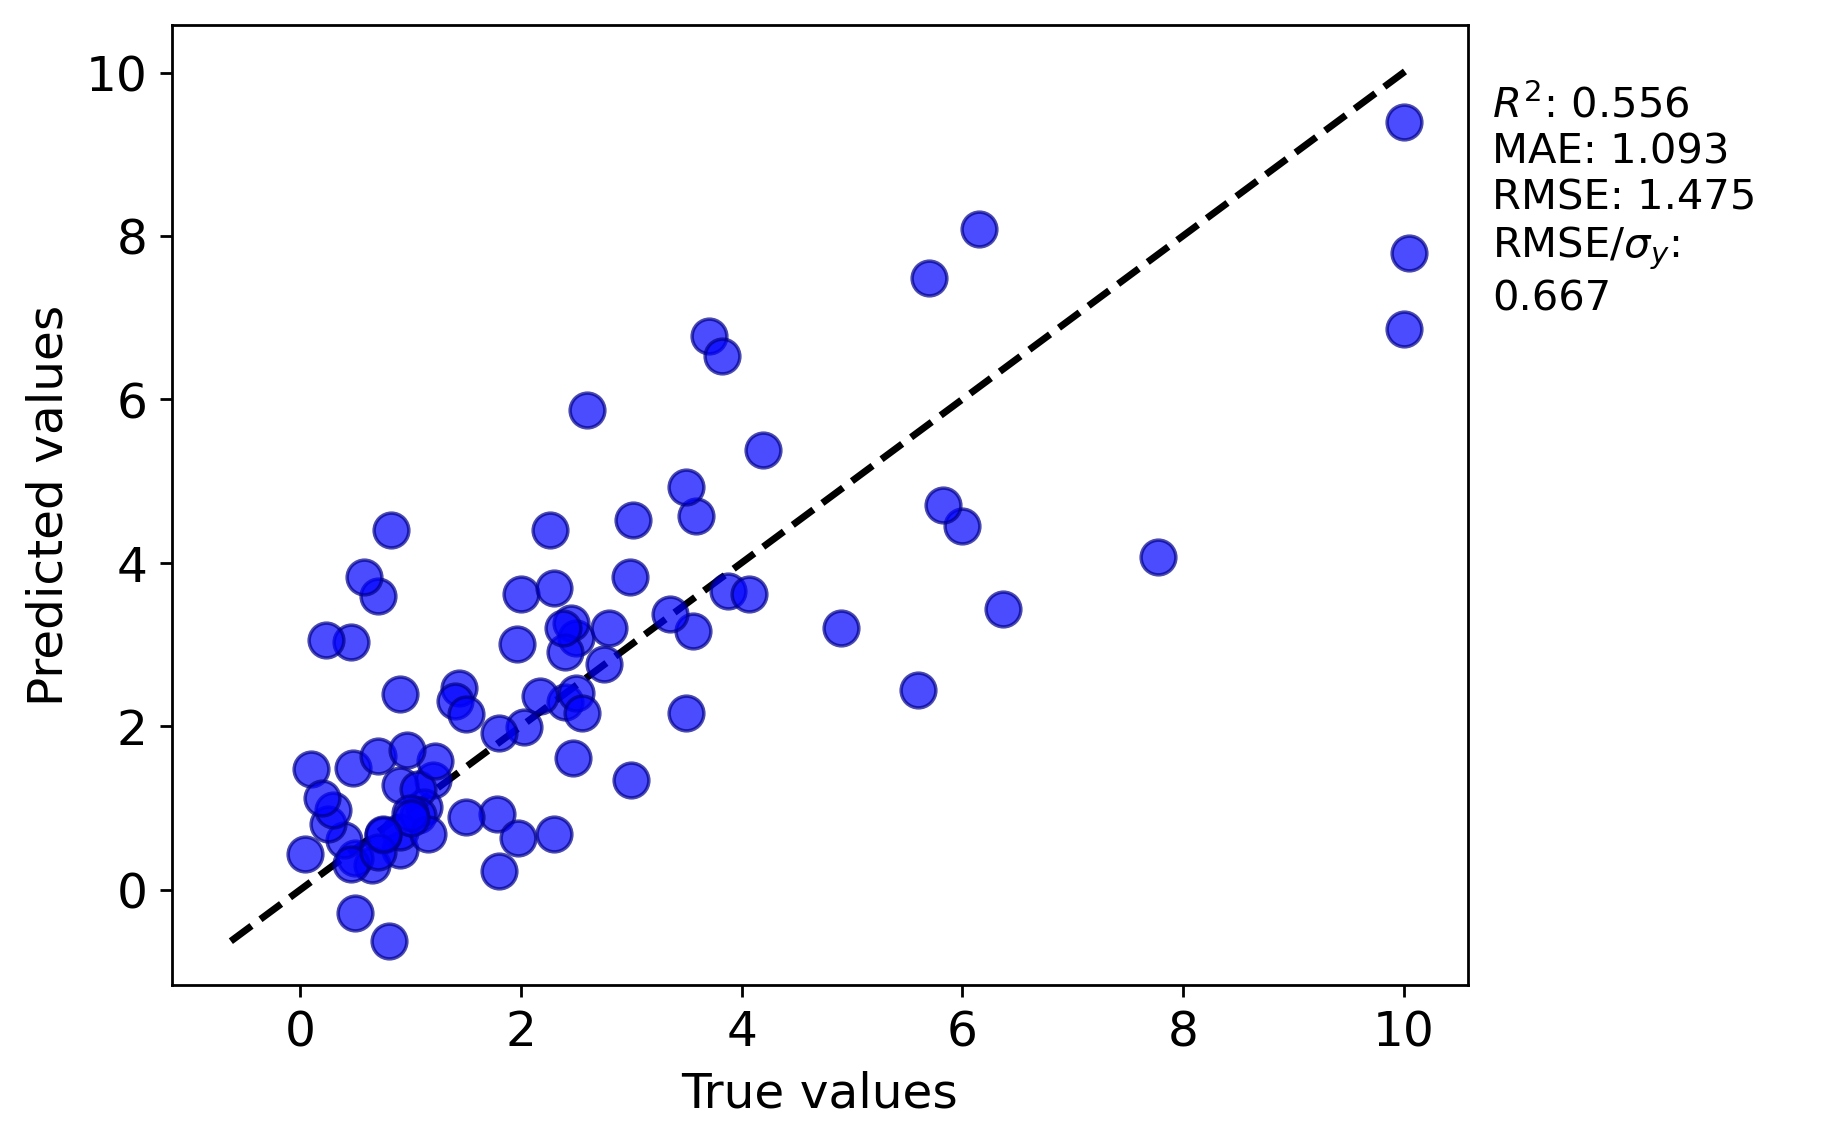

The file beside this chart, header and first rows:
y true, y pred
4.19, 5.385
2.5, 3.082
0.82, 4.407
2.45, 3.264
1.2, 1.341
2.6, 5.871
0.48, 1.491
2.4, 2.301
3.88, 3.657
1.962, 3.001
2.755, 2.758
3.7, 6.771
2.26, 4.403
10.0, 9.4
6.0, 4.454
4.07, 3.618
0.46, 3.034
5.7, 7.482
3.562, 3.166
0.7, 1.642
1.12, 1.016
0.045, 0.4371
0.23, 3.056
0.9, 1.276
10.0, 6.862
6.37, 3.434
3.5, 2.161
2.987, 3.827
2.023, 1.993
1.07, 1.238
0.9, 0.4838
0.9, 0.7051
1.78, 0.9208
2.5, 2.407
1.225, 1.575
3.59, 4.573
3.5, 4.926
2.4, 2.905
1.97, 0.637
0.7, 3.597
7.77, 4.076
5.6, 2.443
1.435, 2.463
2.55, 2.167
1.4, 2.313
0.58, 3.821
10.05, 7.79
1.07, 0.9145
2.0, 3.622
6.15, 8.091
0.965, 1.706
3.82, 6.533
3.02, 4.518
0.65, 0.3059
0.5, 0.3833
0.4, 0.6136
1.8, 0.2288
1.154, 0.6844
0.8, -0.6298
0.75, 0.6672
... 24 more rows
